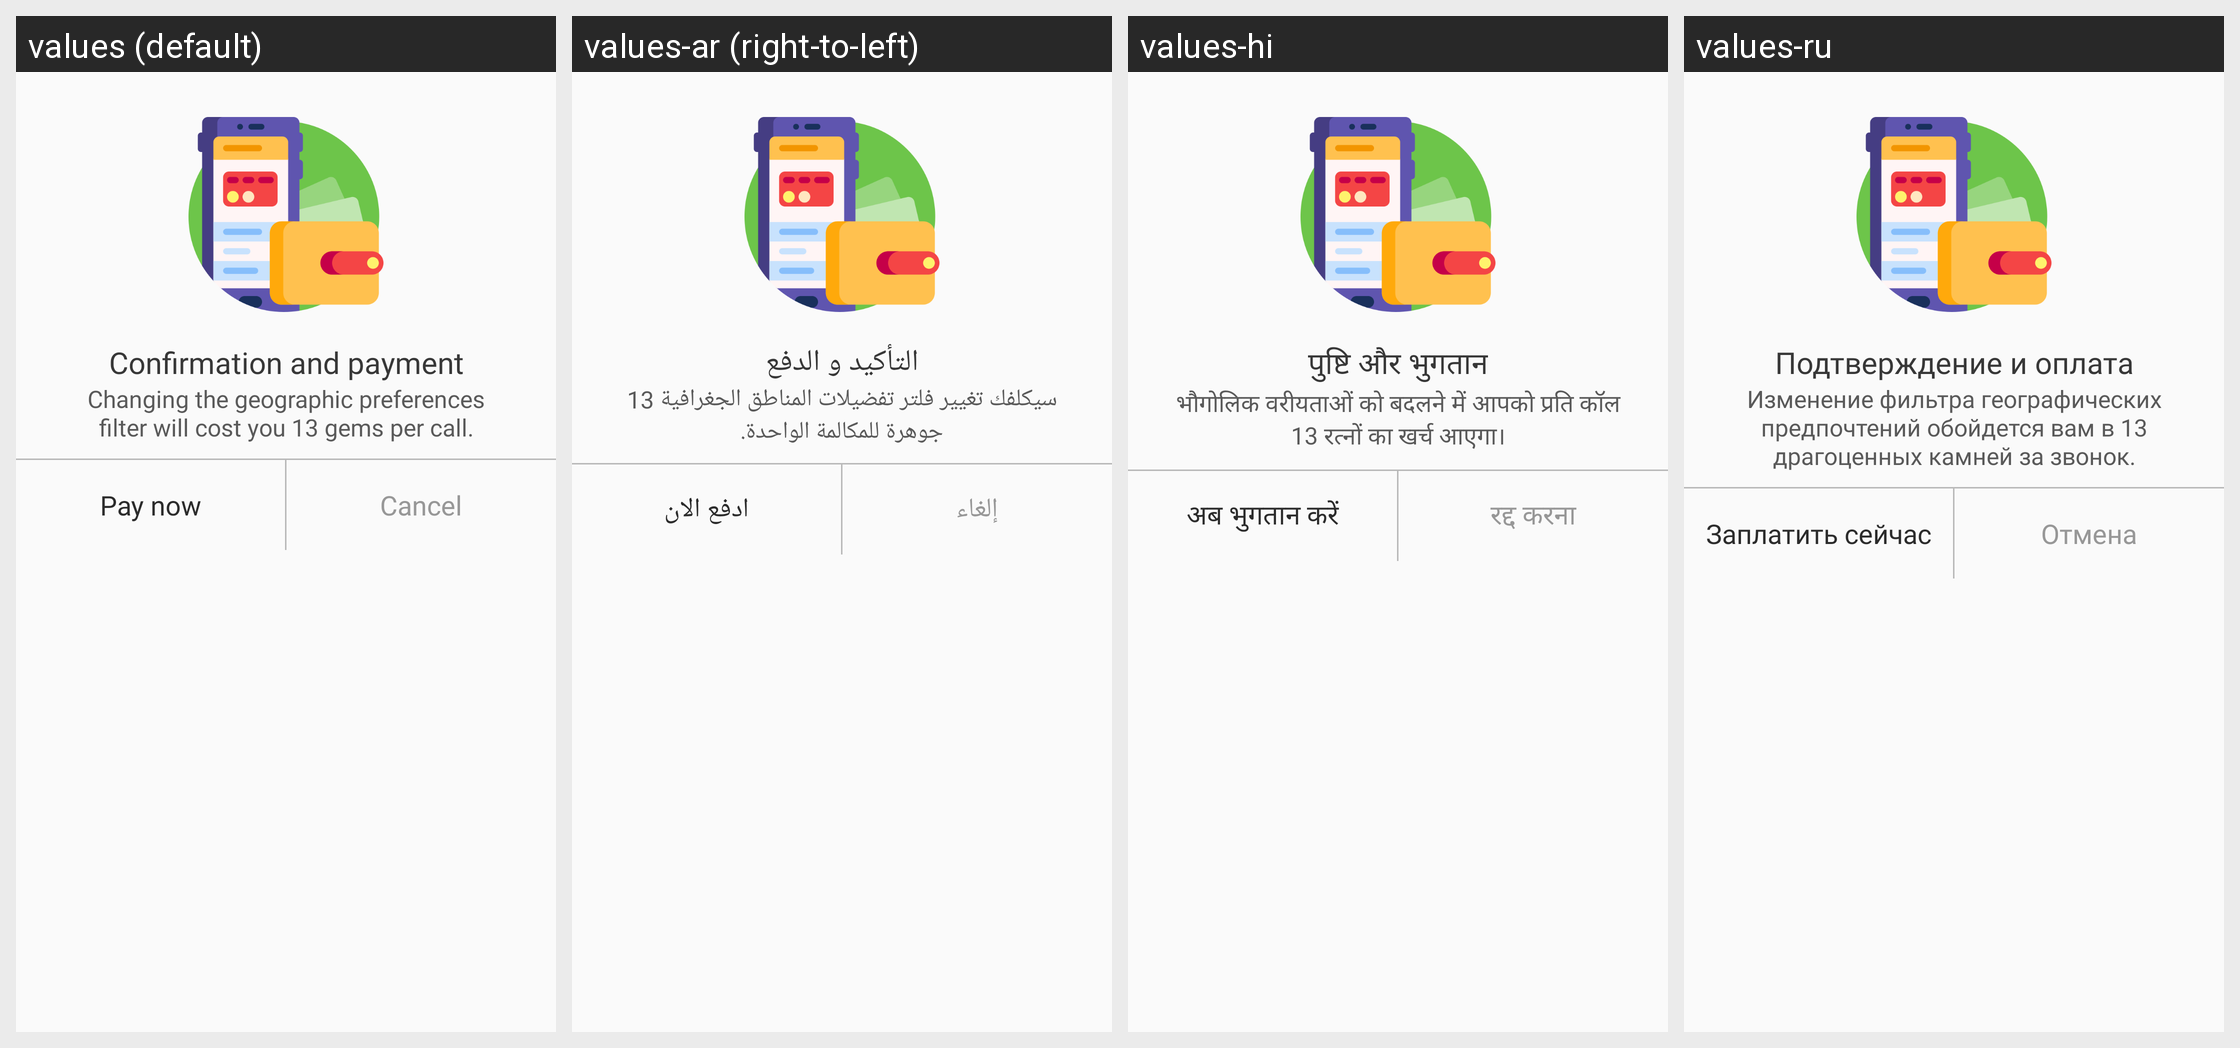

This grid shows one Android layout under several languages. Give, for every string resource on the screen, its name, the default text and each shown locale's text.
Android screen res/layout/dialog_pay_for_country.xml rendered under 4 locales, left to right: values (default), values-ar (right-to-left), values-hi, values-ru. Device: Nexus 5 (rendered at 1080×1920; each locale shown at half size, 540×960, under a caption strip naming it); theme AppTheme.
Other locales in the repository, not shown: values-de, values-fr, values-it, values-ja, values-ko, values-ro, values-tl, values-tr, values-zh-rCN, values-zh-rTW.
Strings drawn on this screen, with the default value and each locale's value (text and hints the layout hard-codes, and strings that could not be matched under every locale, appear in the picture but are not listed):

id_106
  values: Confirmation and payment
  values-ar: التأكيد و الدفع
  values-hi: पुष्टि और भुगतान
  values-ru: Подтверждение и оплата

id_107
  values: Changing the geographic preferences filter will cost you 13 gems per call.
  values-ar: سيكلفك تغيير فلتر تفضيلات المناطق الجغرافية 13 جوهرة للمكالمة الواحدة.
  values-hi: भौगोलिक वरीयताओं को बदलने में आपको प्रति कॉल 13 रत्नों का खर्च आएगा।
  values-ru: Изменение фильтра географических предпочтений обойдется вам в 13 драгоценных камней за звонок.

id_104
  values: Cancel
  values-ar: إلغاء
  values-hi: रद्द करना
  values-ru: Отмена

id_108
  values: Pay now
  values-ar: ادفع الان
  values-hi: अब भुगतान करें
  values-ru: Заплатить сейчас
